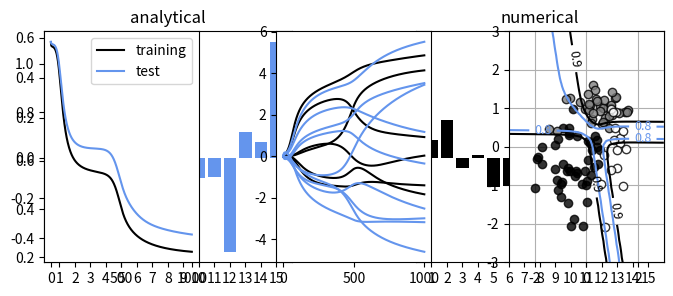

Generate this figure with matplotlib:
"""
7.2  ニューラルネットワークモデル
"""
"""
7.2.8  誤差逆伝搬法の実装
"""

import numpy as np
import matplotlib.pyplot as plt
import time


# データ生成
np.random.seed(seed=1)    # 乱数を固定
N = 200    # データの数
K = 3    # 分布の数
T = np.zeros((N, 3), dtype=np.uint8)
X = np.zeros((N, 2))
X_range0 = [-3, 3]    # X0の範囲, 表示用
X_range1 = [-3, 3]    # X1の範囲, 表示用
Mu = np.array([[-.5, -.5], [.5, 1.0], [1, -.5]])    # 分布の中心
Sig = np.array([[.7, .7], [.8, .3], [.3, .8]])    # 分布の分散
Pi = np.array([0.4, 0.8, 1])    # 各分布への割合

for n in range(N):
    wk = np.random.rand()
    for k in range(K):
        if wk < Pi[k]:
            T[n, k] = 1
            break
    for k in range(2):
        X[n, k] = np.random.randn() * Sig[T[n, :] == 1, k] + \
                    Mu[T[n, :] == 1, k]

# 2分類のデータをテスト・訓練データに分類
TestRatio = 0.5
X_n_training = int(N * TestRatio)
X_train = X[:X_n_training, :]
X_test = X[X_n_training:, :]
T_train = T[:X_n_training, :]
T_test = T[X_n_training:, :]



# シグモイド関数
def Sigmoid(x):
    y = 1/ (1 + np.exp(-x))
    return y



# ネットワーク
def FNN(wv, M, K, x):
    N, D = x.shape      # 入力次元
    w = wv[:M * (D + 1)]    # 中間層ニューロンへの重み
    w = w.reshape(M, (D + 1))
    v = wv[M * (D + 1):]     # 出力層ニューロンへの重み
    v = v.reshape((K, M + 1))
    b = np.zeros((N, M + 1))    # 中間層ニューロンの入力総和
    z = np.zeros((N, M + 1))    # 中間層ニューロンの出力
    a = np.zeros((N, K))    # 出力層ニューロンの入力総和
    y = np.zeros((N, K))    # 出力層ニューロンの出力

    for n in range(N):
        # 中間層の計算
        for m in range(M):
            b[n, m] = np.dot(w[m, :], np.r_[x[n, :], 1])
            z[n, m] = Sigmoid(b[n, m])
        # 出力層の計算
        z[n, M] = 1     # ダミーニューロン
        wkz = 0
        for k in range(K):
            a[n, k] = np.dot(v[k, :], z[n, :])
            wkz = wkz + np.exp(a[n, k])
        for k in range(K):
            y[n, k] = np.exp(a[n, k]) / wkz
    return y, a, z, b



# データの図示
def Show_data(x, t):
    wk, n = t.shape
    c = [[0, 0, 0], [.5, .5, .5], [1, 1, 1]]
    for i in range(n):
        plt.plot(x[t[:, i] == 1, 0], x[t[:, i] == 1, 1], linestyle='none', marker='o', markeredgecolor='black', color=c[i], alpha=0.8)
    plt.grid(True)



# 平均交差エントロピー誤差
def CE_FNN(wv, M, K, x, t):
    N, D = x.shape
    y, a, z, b = FNN(wv, M, K, x)
    ce = -np.dot(np.log(y.reshape(-1)), t.reshape(-1)) / N
    return ce



# 数値微分
def dCE_FNN_num(wv, M, K, x, t):
    epsilon = 0.001
    dwv = np.zeros_like(wv)
    for iwv in range(len(wv)):
        wv_modified = wv.copy()
        wv_modified[iwv] = wv[iwv] - epsilon
        mse1 = CE_FNN(wv_modified, M, K, x, t)
        wv_modified[iwv] = wv[iwv] + epsilon
        mse2 = CE_FNN(wv_modified, M, K, x, t)
        dwv[iwv] = (mse2 - mse1) / (2 * epsilon)
    return dwv



# 解析的微分
def dCE_FNN(wv, M, K, x, t):
    N, D = x.shape
    # wv を w と v に戻す
    w = wv[:M * (D + 1)]
    w = w.reshape(M, (D + 1))
    v = wv[M * (D + 1):]
    v = v.reshape((K, M + 1))
    # ① x を入力して y を得る
    y, a, z, b = FNN(wv, M, K, x)
    # 出力変数の準備して
    dwv = np.zeros_like(wv)
    dw = np.zeros((M, D + 1))
    dv = np.zeros((K, M + 1))
    delta1 = np.zeros(M)    # 1層目誤差
    delta2 = np.zeros(K)    # 2層目誤差(k = 0 の部分は使わず)
    for n in range(N):
        # ② 出力層の誤差を求める
        for k in range(K):
            delta2[k] = (y[n, k] - t[n, k])
        # ③ 中間層の誤差を求める
        for j in range(M):
            delta1[j] = z[n, j] * (1 - z[n, j]) * np.dot(v[:, j], delta2)
        # ④ v の勾配dvを求める
        for k in range(K):
            dv[k, :] = dv[k, :] + delta2[k] * z[n, :] / N
        # ④ w の勾配dwを求める
        for j in range(M):
            dw[j, :] = dw[j, :] + delta1[j] * np.r_[x[n, :], 1] / N

    # dw と dv を合体させて dwv とする
    dwv = np.c_[dw.reshape((1, M * (D + 1))), dv.reshape((1, K * (M + 1)))]
    dwv = dwv.reshape(-1)
    return dwv



# ------Show VW
def Show_dWV(wv, M):
    N = wv.shape[0]
    plt.bar(range(1, M * 3 + 1), wv[:M * 3], align='center', color='black')
    plt.bar(range(M * 3 + 1, N + 1), wv[M * 3:], align='center', color='cornflowerblue')
    plt.xticks(range(1, N + 1))
    plt.xlim(0, N + 1)


# 境界線表示関数
def show_FNN(wv, M, K):
    xn = 60     # 等高線表示の解像度
    x0 = np.linspace(X_range0[0], X_range0[1], xn)
    x1 = np.linspace(X_range1[0], X_range1[1], xn)
    xx0, xx1 = np.meshgrid(x0, x1)
    x = np.c_[np.reshape(xx0, xn * xn, order='F'), np.reshape(xx1, xn * xn, order= 'F')]
    y, a, z, b = FNN(wv, M, K, x)
    plt.figure(1, figsize=(4, 4))
    for ic in range(K):
        f = y[:, ic]
        f = f.reshape(xn, xn)
        f = f.T
        cont = plt.contour(xx0, xx1, f, levels=[0.8, 0.9], colors=['cornflowerblue', 'black'])
        cont.clabel(fmt='%1.1f', fontsize=9)
    plt.xlim(X_range0)
    plt.ylim(X_range1)



# 解析法を使った勾配法
def Fit_FNN(wv_init, M, K, x_train, t_train, x_test, t_test, n, alpha):
    wv = wv_init.copy()
    err_train = np.zeros(n)
    err_test = np.zeros(n)
    wv_hist = np.zeros((n, len(wv_init)))
    for i in range(n):
        wv = wv - alpha * dCE_FNN(wv, M, K, x_train, t_train)
        err_train[i] = CE_FNN(wv, M, K, x_train, t_train)
        err_test[i] = CE_FNN(wv, M, K, x_test, t_test)
        wv_hist[i, :] = wv
    return wv, wv_hist, err_train, err_test



# 動作確認
M = 2
K = 3
N = 2
nWV = M * 3 + K * (M + 1)
np.random.seed(1)
WV = np.random.normal(0, 1, nWV)

dWV_ana = dCE_FNN(WV, M, K, X_train[:N, :], T_train[:N, :])

print('analytical dWV')
print(dWV_ana)

dWV_num = dCE_FNN_num(WV, M, K, X_train[:N, :], T_train[:N, :])

print('numerical dWV')
print(dWV_num)

plt.figure(1, figsize=(8, 3))
plt.subplots_adjust(wspace=0.5)
plt.subplot(1, 2, 1)
Show_dWV(dWV_ana, M)
plt.title('analytical')
plt.subplot(1, 2, 2)
Show_dWV(dWV_num, M)
plt.title('numerical')
plt.show()



# メイン
startTime = time.time()
M = 2
K = 3
np.random.seed(1)
WV_init = np.random.normal(0, 0.01, M * 3 + K * (M + 1))
N_step = 1000
alpha = 0.5
WV, WV_hist, Err_train, Err_test = Fit_FNN(WV_init, M, K, X_train, T_train, X_test, T_test, N_step, alpha)
calculation_time = time.time() - startTime

print('Calculation time:{0:.3f} sec'.format(calculation_time))



plt.figure(1, figsize=(12, 3))
plt.subplots_adjust(wspace=0.5)
# 学習誤差の表示
plt.subplot(1, 3, 1)
plt.plot(Err_train, 'black', label='training')
plt.plot(Err_test, 'cornflowerblue', label='test')
plt.legend()
# 重みの時間発展の表示
plt.subplot(1, 3, 2)
plt.plot(WV_hist[:, :M * 3], 'black')
plt.plot(WV_hist[:, M * 3:], 'cornflowerblue')
# 境界線の表示
plt.subplot(1, 3, 3)
Show_data(X_test, T_test)
M = 2
K = 3
show_FNN(WV, M, K)
plt.show()
